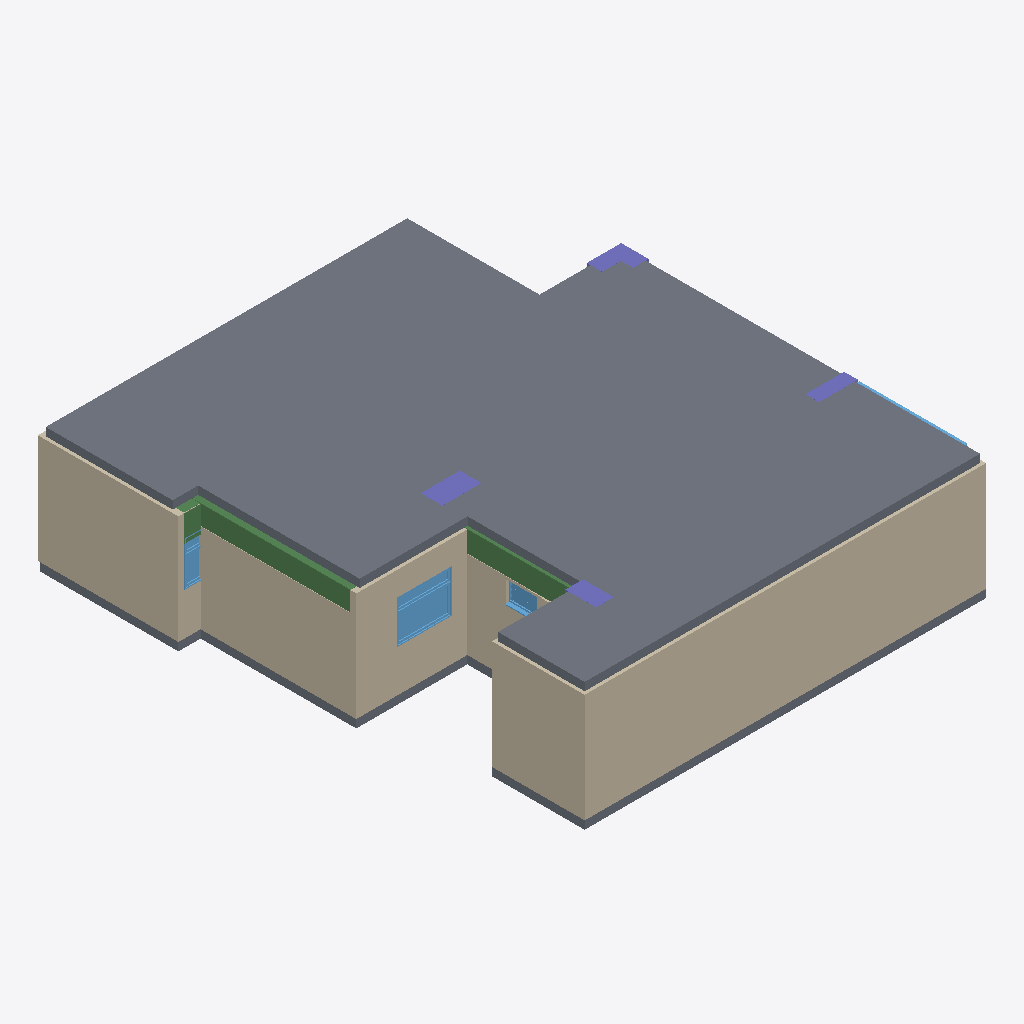
Isometric view of an IFC building model (IFC-SPF (STEP), schema IFC2X3, length unit millimetre), seen from the south-west, elements coloured by IFC class: 12 slabs (grey), 9 walls (beige), 5 columns (violet), 4 windows (light blue), 3 beams (green).
Extent 11.1 m × 12.3 m × 3.1 m (x, y, z). Storeys (2): Level 1 at 0.00 m; Level 2 at 2.90 m. Elements (77): 29 IfcWallStandardCase, 12 IfcSlab, 11 IfcBeam, 8 IfcWindow, 6 IfcDoor, 5 IfcColumn, 4 IfcFlowSegment, 2 IfcFlowFitting.

HEADER;
FILE_DESCRIPTION(('ViewDefinition [CoordinationView_V2.0]'),'2;1');
FILE_NAME('Project Number','2021-06-08T17:10:09',(''),(''),'','','');
FILE_SCHEMA(('IFC2X3'));
ENDSEC;
DATA;
#120=IFCPROJECT('1DaWG8gxz3lfyGAXxx_dLr',#41,'Project Number',$,$,'Project Name','Project Status',(#112),#107);
#149=IFCSITE('1DaWG8gxz3lfyGAXxx_dLt',#41,'Default',$,$,#148,$,$,.ELEMENT.,$,$,$,$,$);
#130=IFCBUILDING('1DaWG8gxz3lfyGAXxx_dLq',#41,'',$,$,#32,$,'',.ELEMENT.,$,$,$);
#139=IFCBUILDINGSTOREY('1DaWG8gxz3lfyGAXu41OlM',#41,'Level 1',$,'Level:Level Head - FFL',#137,$,'Level 1',.ELEMENT.,0.0);
#145=IFCBUILDINGSTOREY('1DaWG8gxz3lfyGAXu41O1c',#41,'Level 2',$,'Level:Level Head - FFL',#144,$,'Level 2',.ELEMENT.,2895.01690864563);
#9241=IFCSLAB('0wbvkX$Hv9$hTtej1PC0rD',#41,'Floor:1:428176',$,'Floor:1',#9214,#9239,'428176',.FLOOR.);
#3453=IFCWALLSTANDARDCASE('0wbvkX$Hv9$hTtej1PC0Sv',#41,'Basic Wall:150:426724',$,'Basic Wall:150',#3433,#3451,'426724');
#8998=IFCSLAB('0wbvkX$Hv9$hTtej1PC0sf',#41,'Floor:0:428148',$,'Floor:0',#8976,#8996,'428148',.FLOOR.);
#9158=IFCSLAB('0wbvkX$Hv9$hTtej1PC0rP',#41,'Floor:0:428164',$,'Floor:0',#9142,#9156,'428164',.FLOOR.);
#9086=IFCSLAB('0wbvkX$Hv9$hTtej1PC0sX',#41,'Floor:0:428156',$,'Floor:0',#9070,#9084,'428156',.FLOOR.);
#9318=IFCSLAB('0wbvkX$Hv9$hTtej1PC0r5',#41,'Floor:0:428184',$,'Floor:0',#9302,#9316,'428184',.FLOOR.);
#4920=IFCWALLSTANDARDCASE('0wbvkX$Hv9$hTtej1PC0Rd',#41,'Basic Wall:315:426810',$,'Basic Wall:315',#4900,#4918,'426810');
#4863=IFCWALLSTANDARDCASE('0wbvkX$Hv9$hTtej1PC0Rh',#41,'Basic Wall:150:426806',$,'Basic Wall:150',#4843,#4861,'426806');
#9390=IFCSLAB('0wbvkX$Hv9$hTtej1PC0rz',#41,'Floor:0:428192',$,'Floor:0',#9374,#9388,'428192',.FLOOR.);
#7213=IFCWALLSTANDARDCASE('0wbvkX$Hv9$hTtej1PC0P4',#41,'Basic Wall:150:426905',$,'Basic Wall:150',#7193,#7211,'426905');
#5052=IFCWALLSTANDARDCASE('0wbvkX$Hv9$hTtej1PC0RW',#41,'Basic Wall:150:426813',$,'Basic Wall:150',#5032,#5050,'426813');
#9462=IFCSLAB('0wbvkX$Hv9$hTtej1PC0rr',#41,'Floor:0:428200',$,'Floor:0',#9446,#9460,'428200',.FLOOR.);
#9856=IFCSLAB('0wbvkX$Hv9$hTtej1PC0oW',#41,'Floor:0:428413',$,'Floor:0',#9817,#9854,'428413',.FLOOR.);
#9689=IFCSLAB('0wbvkX$Hv9$hTtej1PC0qV',#41,'Floor:0:428226',$,'Floor:0',#9673,#9687,'428226',.FLOOR.);
#9617=IFCSLAB('0wbvkX$Hv9$hTtej1PC0rd',#41,'Floor:0:428218',$,'Floor:0',#9601,#9615,'428218',.FLOOR.);
#10734=IFCBEAM('0wbvkX$Hv9$hTtej1PC0YV',#41,'RB-Beams-CRHConcrete:[number]×[number]:429378',$,'RB-Beams-CRHConcrete:[number]×[number]',#10697,#10732,'429378');
#7801=IFCWALLSTANDARDCASE('0wbvkX$Hv9$hTtej1PC0Pr',#41,'Basic Wall:163:426920',$,'Basic Wall:163',#7781,#7799,'426920');
#19810=IFCWINDOW('0wbvkX$Hv9$hTtej1PC2pm',#41,'CSA1:1062×1360:436525',$,'CSA1:1062×1360',#19809,#19804,'436525',1061.50233745575,1360.45900409789);
#10062=IFCBEAM('0wbvkX$Hv9$hTtej1PC0Zx',#41,'RB-Beams-CRHConcrete:[number]×[number]:429350',$,'RB-Beams-CRHConcrete:[number]×[number]',#10025,#10060,'429350');
#4757=IFCWALLSTANDARDCASE('0wbvkX$Hv9$hTtej1PC0Rq',#41,'Basic Wall:150:426793',$,'Basic Wall:150',#4737,#4755,'426793');
#9761=IFCSLAB('0wbvkX$Hv9$hTtej1PC0qN',#41,'Floor:1:428234',$,'Floor:1',#9745,#9759,'428234',.FLOOR.);
#9545=IFCSLAB('0wbvkX$Hv9$hTtej1PC0rl',#41,'Floor:1:428210',$,'Floor:1',#9518,#9543,'428210',.FLOOR.);
#8930=IFCCOLUMN('0wbvkX$Hv9$hTtej1PC0sC',#41,'Rectangular - Precast:536x969:428113',$,'Rectangular - Precast:536x969',#8929,#8922,'428113');
#4454=IFCWALLSTANDARDCASE('0wbvkX$Hv9$hTtej1PC0R9',#41,'Basic Wall:150:426772',$,'Basic Wall:150',#4434,#4452,'426772');
#3142=IFCWALLSTANDARDCASE('0wbvkX$Hv9$hTtej1PC0S0',#41,'Basic Wall:150:426717',$,'Basic Wall:150',#3122,#3140,'426717');
#20805=IFCWINDOW('0wbvkX$Hv9$hTtej1PC2oO',#41,'CSA1:1100×509:436549',$,'CSA1:1100×509',#20804,#20799,'436549',1100.27623176575,508.812758428819);
#20122=IFCWINDOW('0wbvkX$Hv9$hTtej1PC2pi',#41,'AV:562×767:436529',$,'AV:562×767',#20121,#20116,'436529',561.519503593444,767.242714845172);
#10638=IFCBEAM('0wbvkX$Hv9$hTtej1PC0ZZ',#41,'RB-Beams-CRHConcrete:[number]×[number]:429374',$,'RB-Beams-CRHConcrete:[number]×[number]',#10601,#10636,'429374');
#8859=IFCCOLUMN('0wbvkX$Hv9$hTtej1PC0sH',#41,'Rectangular - Precast:442x761:428108',$,'Rectangular - Precast:442x761',#8858,#8853,'428108');
#8648=IFCCOLUMN('0wbvkX$Hv9$hTtej1PC0tW',#41,'Rectangular - Precast:339x961:428093',$,'Rectangular - Precast:339x961',#8647,#8640,'428093');
#8790=IFCCOLUMN('0wbvkX$Hv9$hTtej1PC0sQ',#41,'Rectangular - Precast:379x854:428103',$,'Rectangular - Precast:379x854',#8789,#8782,'428103');
#20975=IFCWINDOW('0wbvkX$Hv9$hTtej1PC2oK',#41,'CSA1:1928×2678:436553',$,'CSA1:1928×2678',#20974,#20969,'436553',1928.40600013733,2677.82918221235);
#8719=IFCCOLUMN('0wbvkX$Hv9$hTtej1PC0sV',#41,'Rectangular - Precast:297x386:428098',$,'Rectangular - Precast:297x386',#8718,#8711,'428098');
ENDSEC;